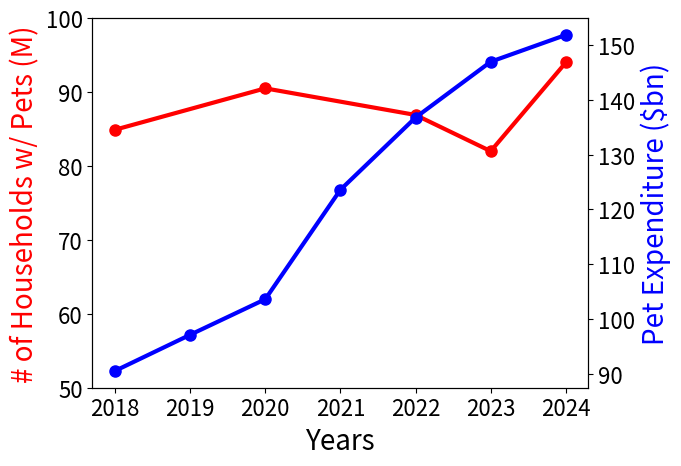

Write the Python code that produced this figure.
import numpy as np
import matplotlib.pyplot as plt

everyYear = [2018, 2019, 2020, 2021, 2022, 2023, 2024]
numOfHouseholdsWithPetsYears = [2018, 2020, 2022, 2023, 2024]

numOfHouseholdsWithPets = [84.9, 90.5, 86.9, 82, 94]
petCareSpending = [90.5, 97.1, 103.6, 123.6, 136.8, 147, 151.9]

fig, ax1 = plt.subplots()
ax2 = ax1.twinx()

ax1.plot(numOfHouseholdsWithPetsYears, numOfHouseholdsWithPets,
         color="red", marker="o", linewidth=3, markersize=8)
ax2.plot(everyYear, petCareSpending,
         color="blue", marker="o", linewidth=3, markersize=8)

ax1.set_xlabel("Years", fontsize=20)
ax1.set_ylabel("# of Households w/ Pets (M)", color="red", fontsize=20)
ax1.set_yticks(np.arange(50,101,10))
ax2.set_ylabel("Pet Expenditure ($bn)", color="blue", fontsize=20)
ax2.set_yticks(np.arange(90,151,10))

ax1.tick_params(axis='both', labelsize=16)
ax2.tick_params(axis='both', labelsize=16)

# plt.tick_params(labelsize=16)
# plt.rcParams["font.size"] = 16

plt.show()
